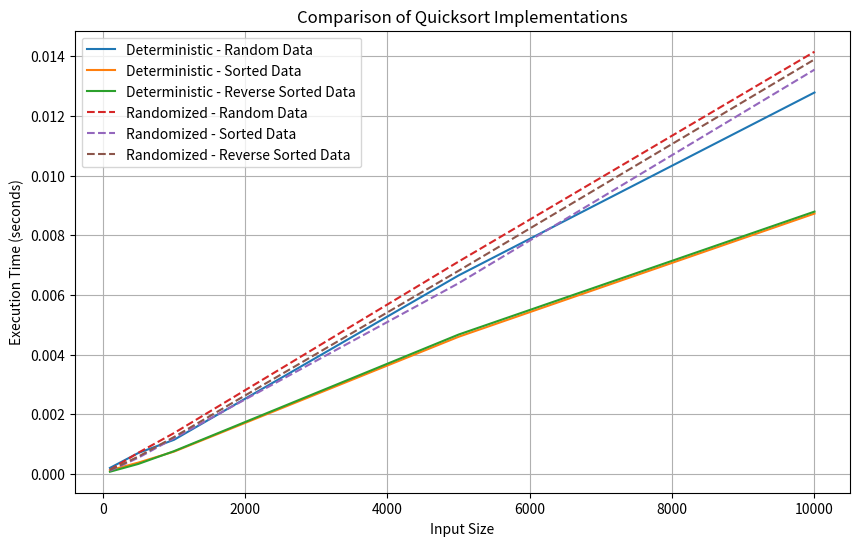

Write the Python code that produced this figure.
import random
import time
import matplotlib.pyplot as plt
import numpy as np

# Quicksort Implementation

def quicksort(arr):
    if len(arr) <= 1:
        return arr
    pivot = arr[len(arr) // 2]
    left = [x for x in arr if x < pivot]
    middle = [x for x in arr if x == pivot]
    right = [x for x in arr if x > pivot]
    return quicksort(left) + middle + quicksort(right)

# Randomized Quicksort Implementation

def randomized_quicksort(arr):
    if len(arr) <= 1:
        return arr
    pivot = random.choice(arr)
    left = [x for x in arr if x < pivot]
    middle = [x for x in arr if x == pivot]
    right = [x for x in arr if x > pivot]
    return randomized_quicksort(left) + middle + randomized_quicksort(right)

# Performance Analysis - Time Complexity Demonstration

def measure_time(sort_func, arr):
    start_time = time.time()
    sort_func(arr)
    return time.time() - start_time

# Generate test cases
sizes = [100, 500, 1000, 5000, 10000]
results_deterministic = []
results_randomized = []

def generate_data(size, data_type):
    if data_type == "random":
        return [random.randint(0, 10000) for _ in range(size)]
    elif data_type == "sorted":
        return list(range(size))
    elif data_type == "reverse_sorted":
        return list(range(size, 0, -1))

# Run empirical tests on different input distributions
for size in sizes:
    data_random = generate_data(size, "random")
    data_sorted = generate_data(size, "sorted")
    data_reverse_sorted = generate_data(size, "reverse_sorted")
    
    time_det_random = measure_time(quicksort, data_random[:])
    time_det_sorted = measure_time(quicksort, data_sorted[:])
    time_det_reverse = measure_time(quicksort, data_reverse_sorted[:])
    
    time_rand_random = measure_time(randomized_quicksort, data_random[:])
    time_rand_sorted = measure_time(randomized_quicksort, data_sorted[:])
    time_rand_reverse = measure_time(randomized_quicksort, data_reverse_sorted[:])
    
    results_deterministic.append((time_det_random, time_det_sorted, time_det_reverse))
    results_randomized.append((time_rand_random, time_rand_sorted, time_rand_reverse))

# Visualization
sizes_np = np.array(sizes)
results_deterministic_np = np.array(results_deterministic)
results_randomized_np = np.array(results_randomized)

plt.figure(figsize=(10, 6))
plt.plot(sizes_np, results_deterministic_np[:, 0], label="Deterministic - Random Data")
plt.plot(sizes_np, results_deterministic_np[:, 1], label="Deterministic - Sorted Data")
plt.plot(sizes_np, results_deterministic_np[:, 2], label="Deterministic - Reverse Sorted Data")
plt.plot(sizes_np, results_randomized_np[:, 0], label="Randomized - Random Data", linestyle='dashed')
plt.plot(sizes_np, results_randomized_np[:, 1], label="Randomized - Sorted Data", linestyle='dashed')
plt.plot(sizes_np, results_randomized_np[:, 2], label="Randomized - Reverse Sorted Data", linestyle='dashed')
plt.xlabel("Input Size")
plt.ylabel("Execution Time (seconds)")
plt.title("Comparison of Quicksort Implementations")
plt.legend()
plt.grid()
plt.show()
